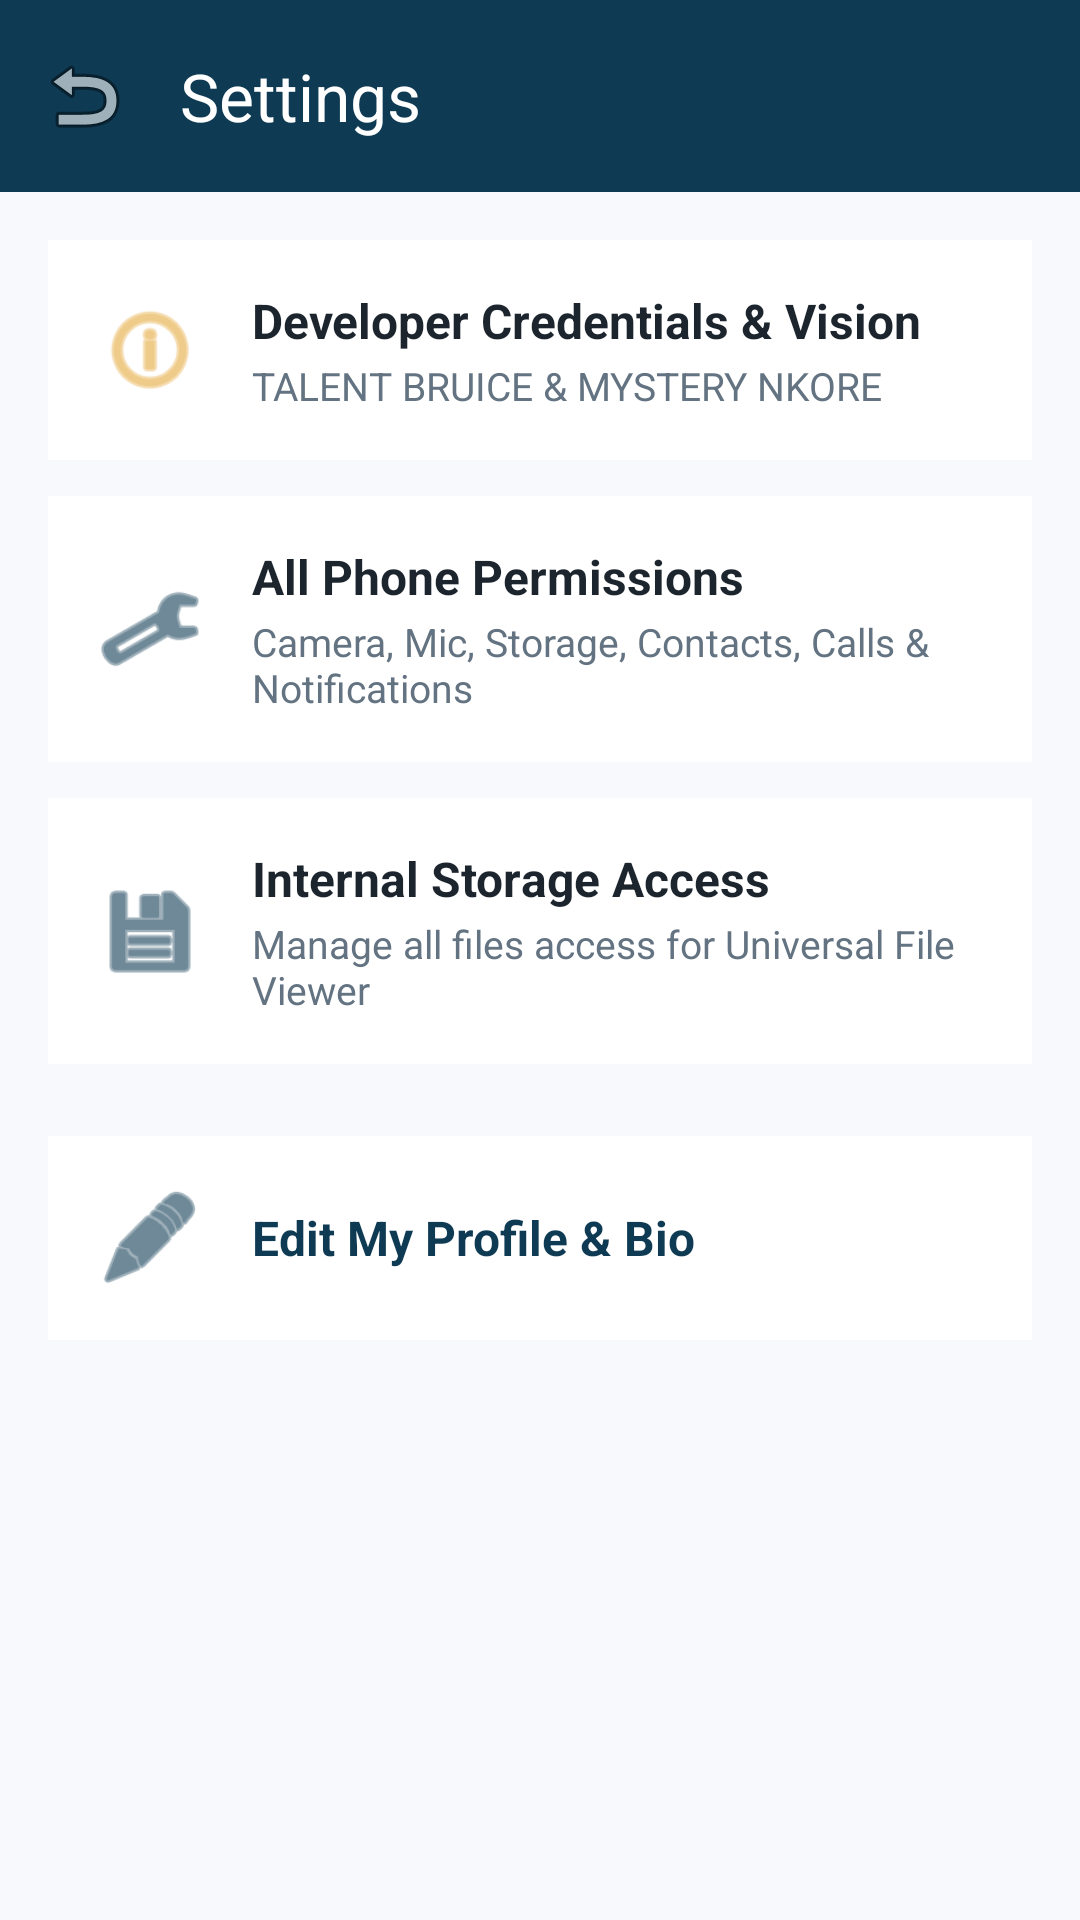

Produce the Android XML layout that renders to this screen, including the resource entries it uses.
<!-- AndroidManifest.xml: application theme Theme.BoomChat -->
<!-- res/layout/activity_settings.xml -->
<?xml version="1.0" encoding="utf-8"?>
<LinearLayout xmlns:android="http://schemas.android.com/apk/res/android"
    xmlns:app="http://schemas.android.com/apk/res-auto"
    android:layout_width="match_parent"
    android:layout_height="match_parent"
    android:background="@color/background"
    android:orientation="vertical">

    <androidx.appcompat.widget.Toolbar
        android:id="@+id/toolbar"
        android:layout_width="match_parent"
        android:layout_height="?attr/actionBarSize"
        android:background="@color/primary"
        app:navigationIcon="@android:drawable/ic_menu_revert"
        app:title="Settings"
        app:titleTextColor="@color/white" />

    <ScrollView
        android:layout_width="match_parent"
        android:layout_height="match_parent">

        <LinearLayout
            android:layout_width="match_parent"
            android:layout_height="wrap_content"
            android:orientation="vertical"
            android:padding="16dp">

            
            <LinearLayout
                android:id="@+id/itemDeveloperCreds"
                android:layout_width="match_parent"
                android:layout_height="wrap_content"
                android:background="@color/surface"
                android:gravity="center_vertical"
                android:orientation="horizontal"
                android:padding="16dp">

                <ImageView
                    android:layout_width="36dp"
                    android:layout_height="36dp"
                    android:src="@android:drawable/ic_menu_info_details"
                    app:tint="@color/accent" />

                <LinearLayout
                    android:layout_width="0dp"
                    android:layout_height="wrap_content"
                    android:layout_marginStart="16dp"
                    android:layout_weight="1"
                    android:orientation="vertical">

                    <TextView
                        android:layout_width="wrap_content"
                        android:layout_height="wrap_content"
                        android:text="Developer Credentials &amp; Vision"
                        android:textColor="@color/text_primary"
                        android:textSize="16sp"
                        android:textStyle="bold" />

                    <TextView
                        android:layout_width="wrap_content"
                        android:layout_height="wrap_content"
                        android:layout_marginTop="2dp"
                        android:text="TALENT BRUICE &amp; MYSTERY NKORE"
                        android:textColor="@color/text_secondary"
                        android:textSize="13sp" />
                </LinearLayout>
            </LinearLayout>

            
            <LinearLayout
                android:id="@+id/itemAllPerms"
                android:layout_width="match_parent"
                android:layout_height="wrap_content"
                android:layout_marginTop="12dp"
                android:background="@color/surface"
                android:gravity="center_vertical"
                android:orientation="horizontal"
                android:padding="16dp">

                <ImageView
                    android:layout_width="36dp"
                    android:layout_height="36dp"
                    android:src="@android:drawable/ic_menu_manage"
                    app:tint="@color/primary" />

                <LinearLayout
                    android:layout_width="0dp"
                    android:layout_height="wrap_content"
                    android:layout_marginStart="16dp"
                    android:layout_weight="1"
                    android:orientation="vertical">

                    <TextView
                        android:layout_width="wrap_content"
                        android:layout_height="wrap_content"
                        android:text="All Phone Permissions"
                        android:textColor="@color/text_primary"
                        android:textSize="16sp"
                        android:textStyle="bold" />

                    <TextView
                        android:layout_width="wrap_content"
                        android:layout_height="wrap_content"
                        android:layout_marginTop="2dp"
                        android:text="Camera, Mic, Storage, Contacts, Calls &amp; Notifications"
                        android:textColor="@color/text_secondary"
                        android:textSize="13sp" />
                </LinearLayout>
            </LinearLayout>

            
            <LinearLayout
                android:id="@+id/itemStoragePerms"
                android:layout_width="match_parent"
                android:layout_height="wrap_content"
                android:layout_marginTop="12dp"
                android:background="@color/surface"
                android:gravity="center_vertical"
                android:orientation="horizontal"
                android:padding="16dp">

                <ImageView
                    android:layout_width="36dp"
                    android:layout_height="36dp"
                    android:src="@android:drawable/ic_menu_save"
                    app:tint="@color/primary" />

                <LinearLayout
                    android:layout_width="0dp"
                    android:layout_height="wrap_content"
                    android:layout_marginStart="16dp"
                    android:layout_weight="1"
                    android:orientation="vertical">

                    <TextView
                        android:layout_width="wrap_content"
                        android:layout_height="wrap_content"
                        android:text="Internal Storage Access"
                        android:textColor="@color/text_primary"
                        android:textSize="16sp"
                        android:textStyle="bold" />

                    <TextView
                        android:layout_width="wrap_content"
                        android:layout_height="wrap_content"
                        android:layout_marginTop="2dp"
                        android:text="Manage all files access for Universal File Viewer"
                        android:textColor="@color/text_secondary"
                        android:textSize="13sp" />
                </LinearLayout>
            </LinearLayout>

            
            <LinearLayout
                android:id="@+id/itemSignOut"
                android:layout_width="match_parent"
                android:layout_height="wrap_content"
                android:layout_marginTop="24dp"
                android:background="@color/surface"
                android:gravity="center_vertical"
                android:orientation="horizontal"
                android:padding="16dp">

                <ImageView
                    android:layout_width="36dp"
                    android:layout_height="36dp"
                    android:src="@android:drawable/ic_menu_edit"
                    app:tint="@color/primary" />

                <TextView
                    android:layout_width="wrap_content"
                    android:layout_height="wrap_content"
                    android:layout_marginStart="16dp"
                    android:text="Edit My Profile &amp; Bio"
                    android:textColor="@color/primary"
                    android:textSize="16sp"
                    android:textStyle="bold" />
            </LinearLayout>

        </LinearLayout>
    </ScrollView>
</LinearLayout>
<!-- resources referenced by this layout -->
<resources>
  <color name="accent">#E5A93C</color>
  <color name="background">#F7F9FC</color>
  <color name="primary">#0E3A53</color>
  <color name="surface">#FFFFFF</color>
  <color name="text_primary">#1C252E</color>
  <color name="text_secondary">#637381</color>
  <color name="white">#FFFFFF</color>
  <style name="Theme.BoomChat" parent="Theme.Material3.DayNight.NoActionBar">
          <item name="colorPrimary">@color/primary</item>
          <item name="colorPrimaryDark">@color/primary_dark</item>
          <item name="colorAccent">@color/accent</item>
          <item name="android:statusBarColor">@color/primary_dark</item>
          <item name="android:windowLightStatusBar" tools:targetApi="m">false</item>
      </style>
  <color name="primary_dark">#082435</color>
</resources>
